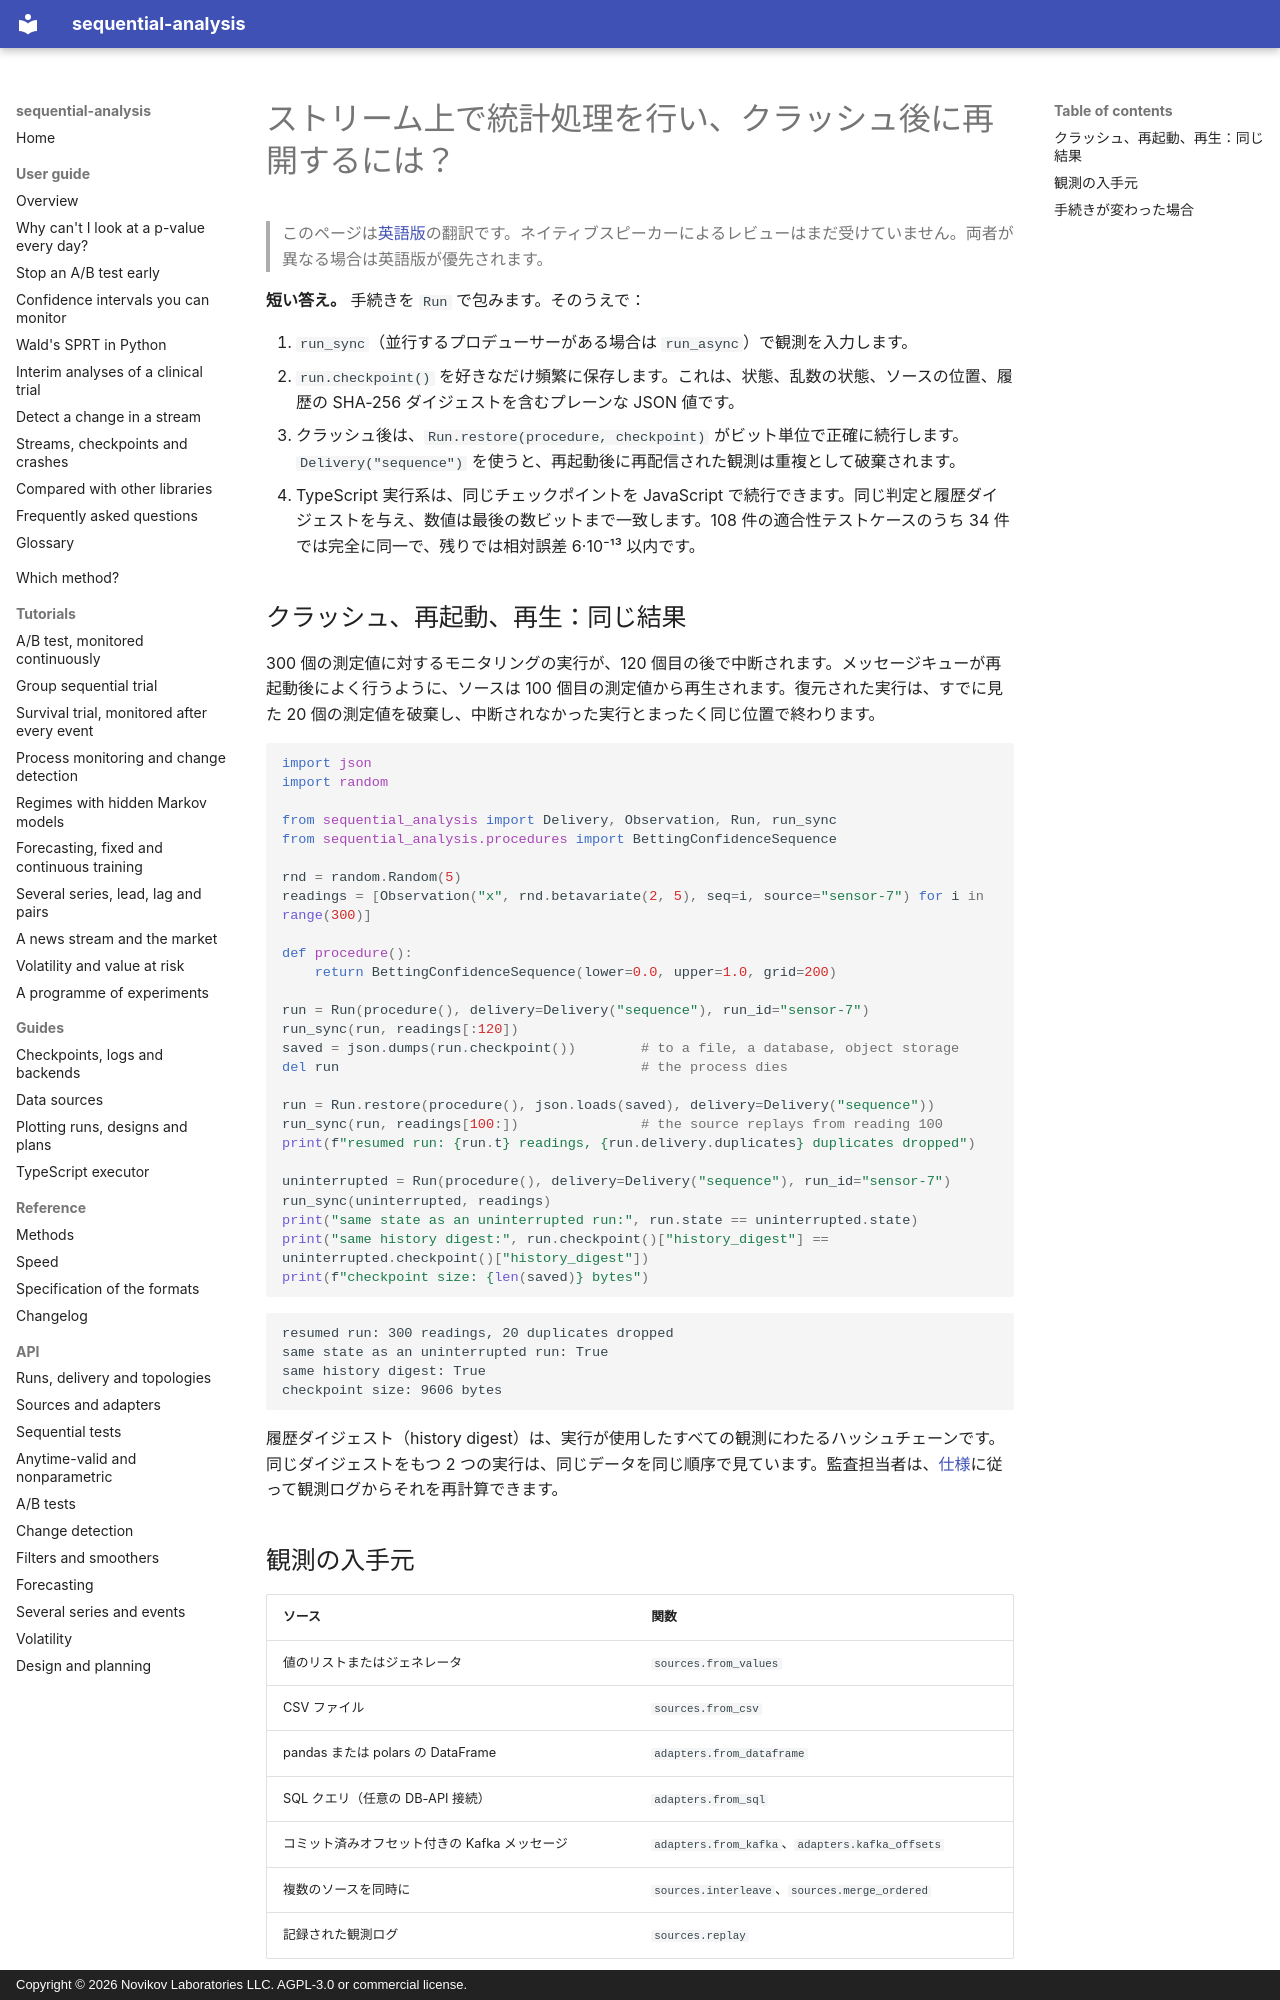

repository: andre-a-no/sequential-analysis · page: ja/guide/streaming/index.html · generator: mkdocs · copyright: Copyright © 2026 Novikov Laboratories LLC. AGPL-3.0 or commercial license.

---
description: ストリーム（Kafka、SQL、pandas、センサー）上で逐次統計を実行し、クラッシュ後に止まった位置から正確に再開する方法。sequential-analysis による JSON チェックポイント、重複排除された配信、監査用の履歴ダイジェスト、そして Python または TypeScript での同じ実行の続行。
language: ja
---

# ストリーム上で統計処理を行い、クラッシュ後に再開するには？

> このページは[英語版](../../guide/streaming.md)の翻訳です。ネイティブスピーカーによるレビューはまだ受けていません。両者が異なる場合は英語版が優先されます。

**短い答え。** 手続きを `Run` で包みます。そのうえで：

1. `run_sync`（並行するプロデューサーがある場合は `run_async`）で観測を入力します。
2. `run.checkpoint()` を好きなだけ頻繁に保存します。これは、状態、乱数の状態、ソースの位置、履歴の SHA-256 ダイジェストを含むプレーンな JSON 値です。
3. クラッシュ後は、`Run.restore(procedure, checkpoint)` がビット単位で正確に続行します。`Delivery("sequence")` を使うと、再起動後に再配信された観測は重複として破棄されます。
4. TypeScript 実行系は、同じチェックポイントを JavaScript で続行できます。同じ判定と履歴ダイジェストを与え、数値は最後の数ビットまで一致します。108 件の適合性テストケースのうち 34 件では完全に同一で、残りでは相対誤差 6·10⁻¹³ 以内です。

## クラッシュ、再起動、再生：同じ結果

300 個の測定値に対するモニタリングの実行が、120 個目の後で中断されます。メッセージキューが再起動後によく行うように、ソースは 100 個目の測定値から再生されます。復元された実行は、すでに見た 20 個の測定値を破棄し、中断されなかった実行とまったく同じ位置で終わります。

```python
import json
import random

from sequential_analysis import Delivery, Observation, Run, run_sync
from sequential_analysis.procedures import BettingConfidenceSequence

rnd = random.Random(5)
readings = [Observation("x", rnd.betavariate(2, 5), seq=i, source="sensor-7") for i in range(300)]

def procedure():
    return BettingConfidenceSequence(lower=0.0, upper=1.0, grid=200)

run = Run(procedure(), delivery=Delivery("sequence"), run_id="sensor-7")
run_sync(run, readings[:120])
saved = json.dumps(run.checkpoint())        # to a file, a database, object storage
del run                                     # the process dies

run = Run.restore(procedure(), json.loads(saved), delivery=Delivery("sequence"))
run_sync(run, readings[100:])               # the source replays from reading 100
print(f"resumed run: {run.t} readings, {run.delivery.duplicates} duplicates dropped")

uninterrupted = Run(procedure(), delivery=Delivery("sequence"), run_id="sensor-7")
run_sync(uninterrupted, readings)
print("same state as an uninterrupted run:", run.state == uninterrupted.state)
print("same history digest:", run.checkpoint()["history_digest"] == uninterrupted.checkpoint()["history_digest"])
print(f"checkpoint size: {len(saved)} bytes")
```

```text
resumed run: 300 readings, 20 duplicates dropped
same state as an uninterrupted run: True
same history digest: True
checkpoint size: 9606 bytes
```

履歴ダイジェスト（history digest）は、実行が使用したすべての観測にわたるハッシュチェーンです。同じダイジェストをもつ 2 つの実行は、同じデータを同じ順序で見ています。監査担当者は、[仕様](../../spec.md)に従って観測ログからそれを再計算できます。
